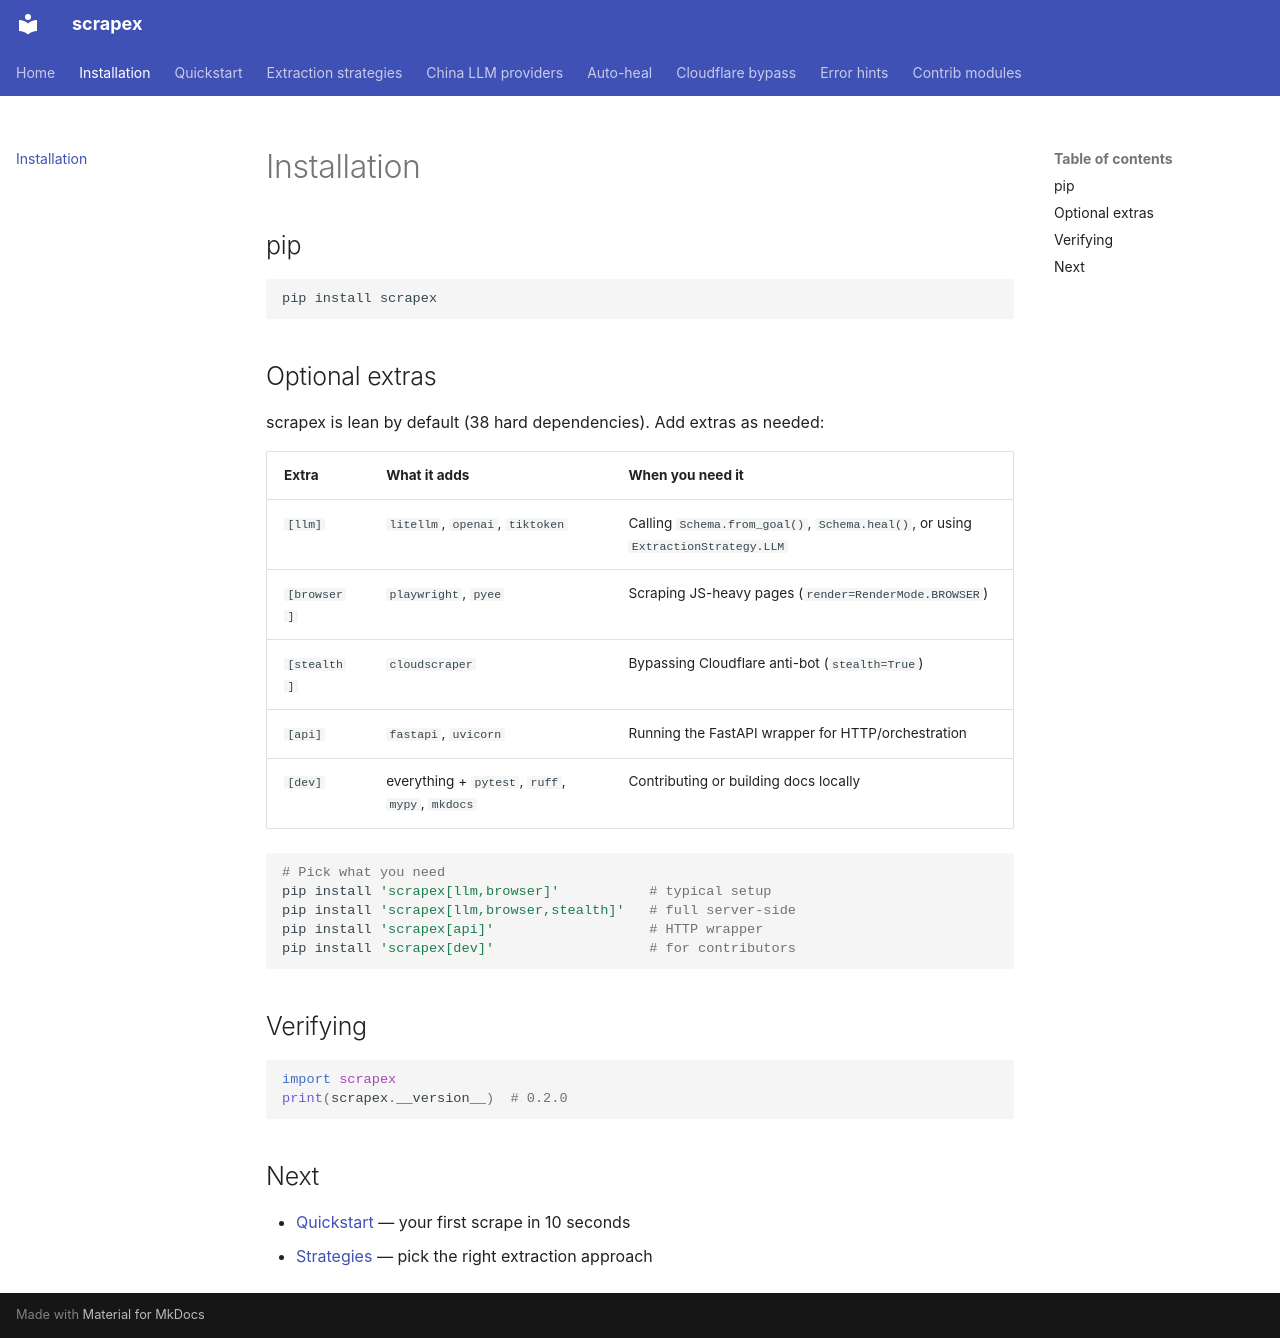

repository: rollroyces/scrapex · page: installation/index.html · generator: mkdocs

# Installation

## pip

```bash
pip install scrapex
```

## Optional extras

scrapex is lean by default (38 hard dependencies). Add extras as needed:

| Extra | What it adds | When you need it |
|---|---|---|
| `[llm]` | `litellm`, `openai`, `tiktoken` | Calling `Schema.from_goal()`, `Schema.heal()`, or using `ExtractionStrategy.LLM` |
| `[browser]` | `playwright`, `pyee` | Scraping JS-heavy pages (`render=RenderMode.BROWSER`) |
| `[stealth]` | `cloudscraper` | Bypassing Cloudflare anti-bot (`stealth=True`) |
| `[api]` | `fastapi`, `uvicorn` | Running the FastAPI wrapper for HTTP/orchestration |
| `[dev]` | everything + `pytest`, `ruff`, `mypy`, `mkdocs` | Contributing or building docs locally |

```bash
# Pick what you need
pip install 'scrapex[llm,browser]'           # typical setup
pip install 'scrapex[llm,browser,stealth]'   # full server-side
pip install 'scrapex[api]'                   # HTTP wrapper
pip install 'scrapex[dev]'                   # for contributors
```

## Verifying

```python
import scrapex
print(scrapex.__version__)  # 0.2.0
```

## Next

- [Quickstart](quickstart.md) — your first scrape in 10 seconds
- [Strategies](strategies.md) — pick the right extraction approach
